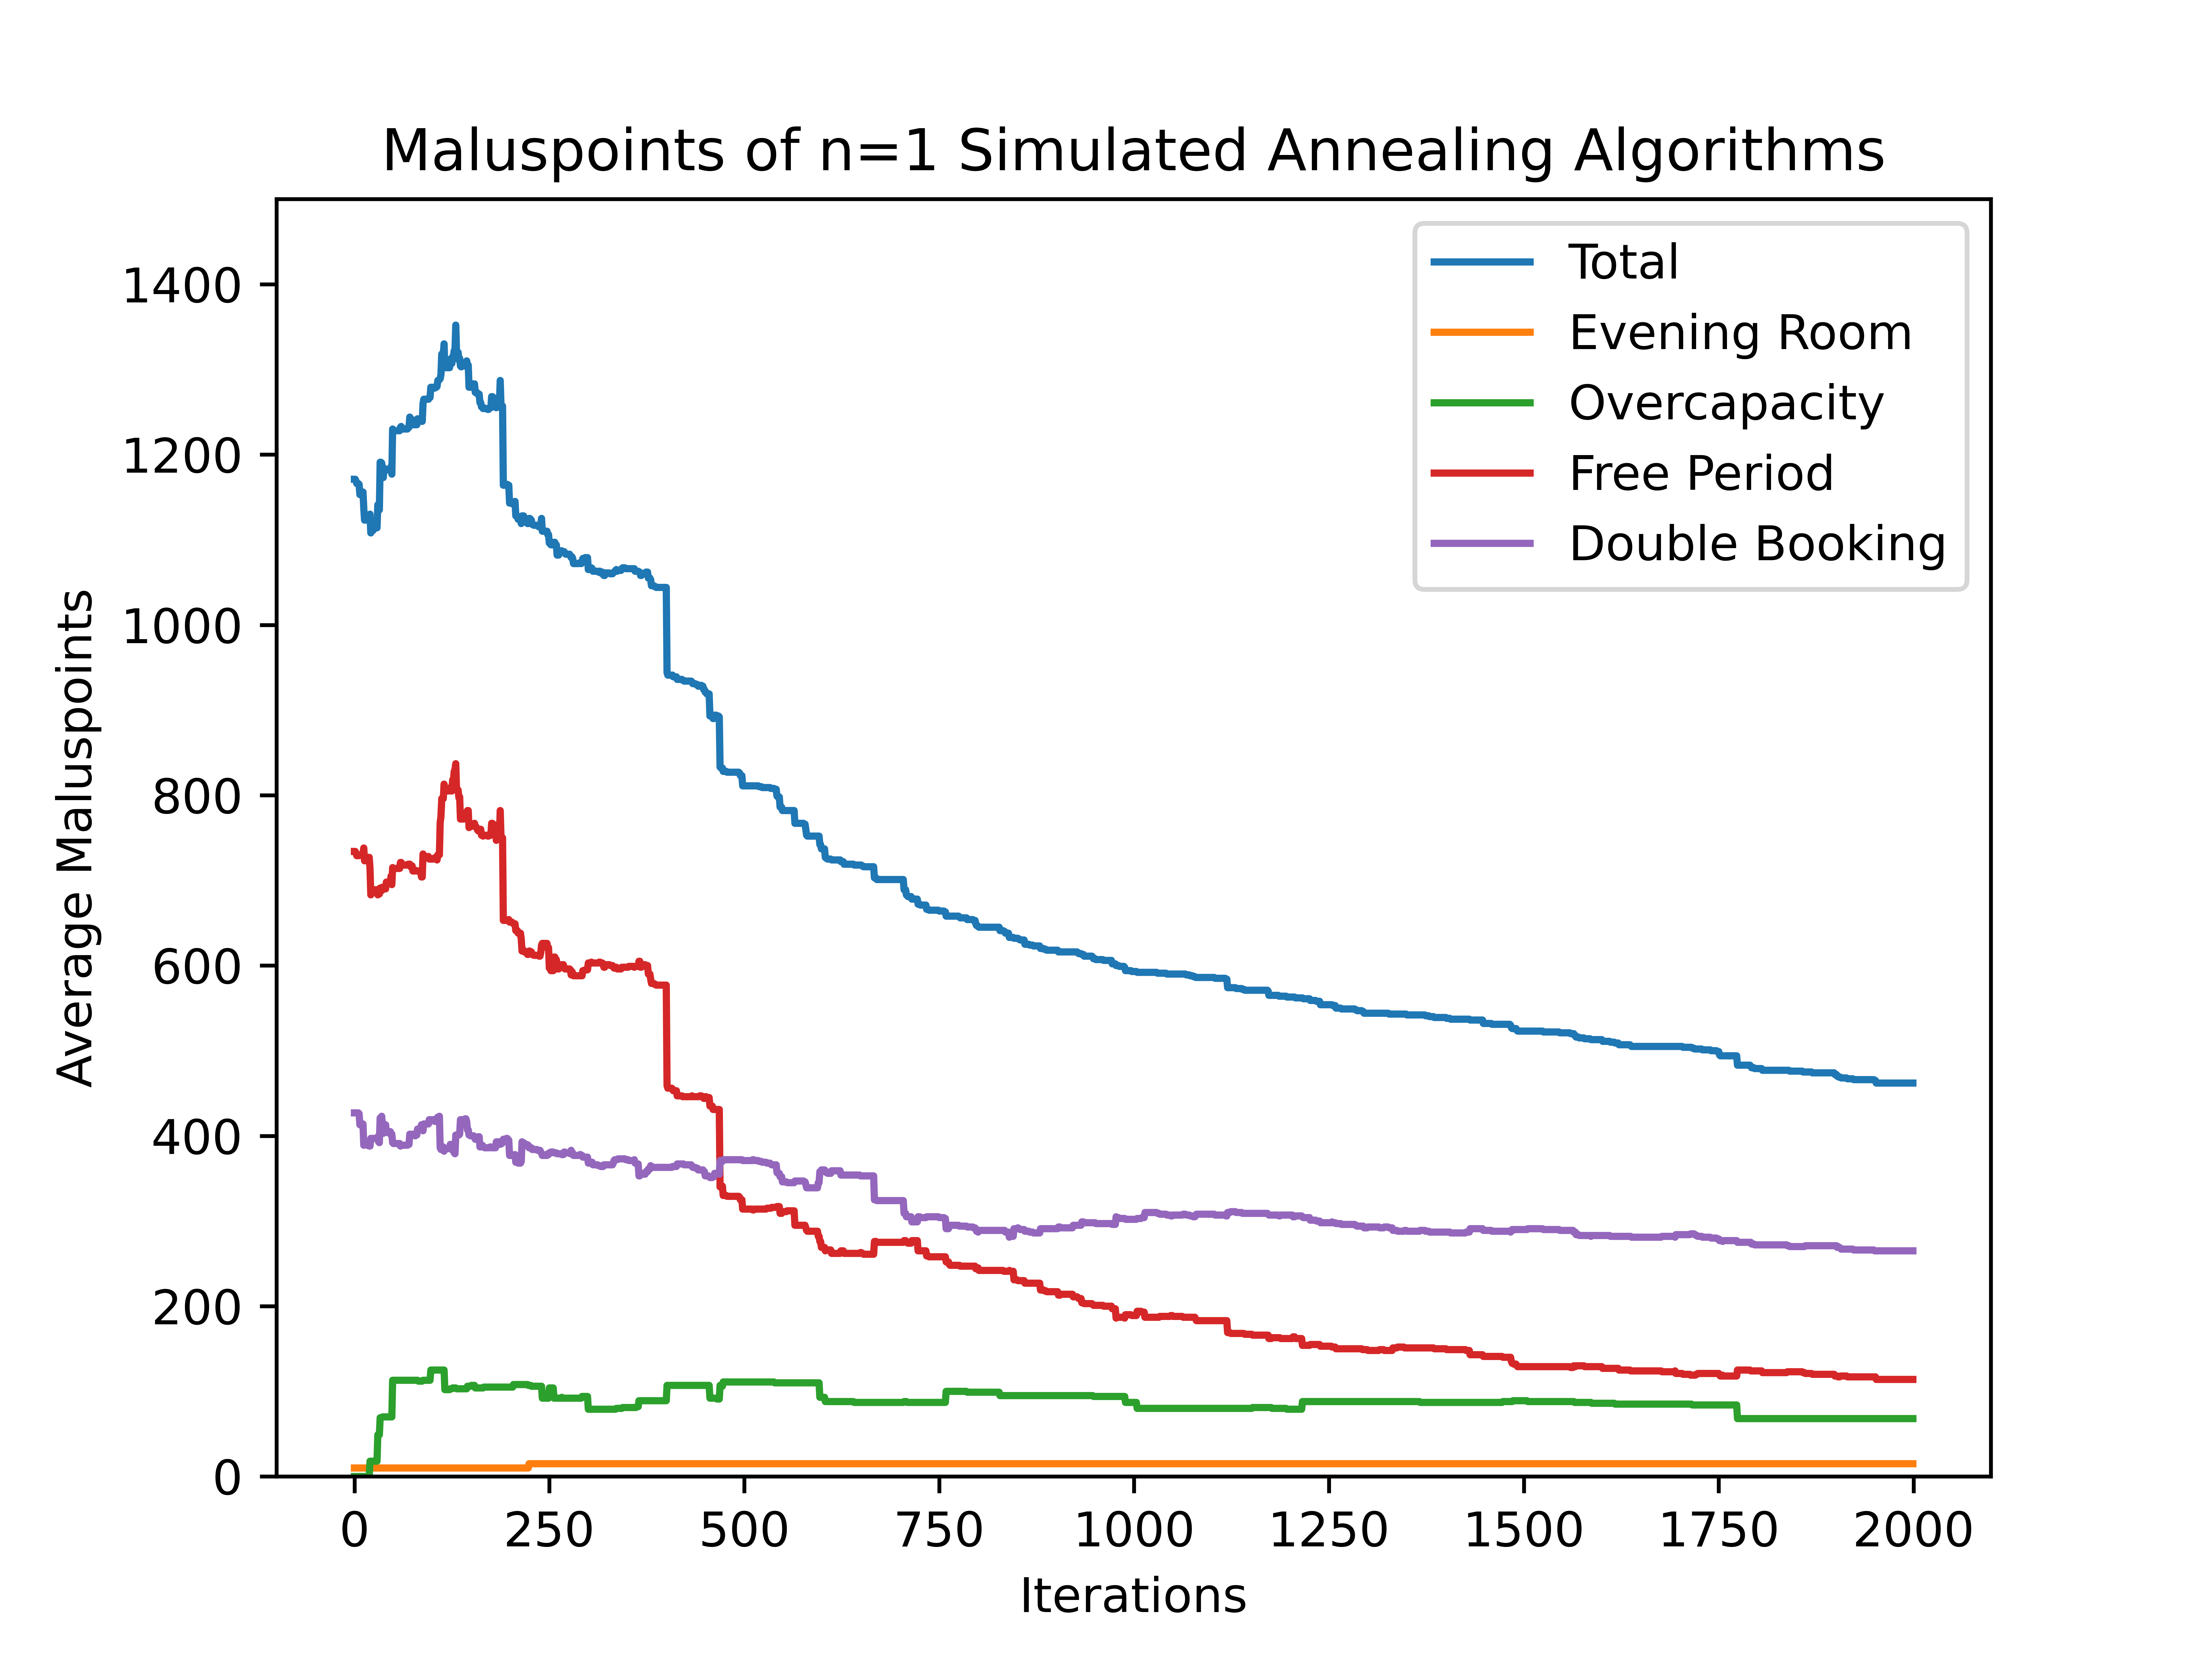

The file beside this chart, header and first rows:
1171, 1171, 1171, 10, 10, 10, 0, 0, 0, 734, 734, 734, 427, 427, 427
1171, 1171, 1171, 10, 10, 10, 0, 0, 0, 734, 734, 734, 427, 427, 427
1169, 1169, 1169, 10, 10, 10, 0, 0, 0, 732, 732, 732, 427, 427, 427
1166, 1166, 1166, 10, 10, 10, 0, 0, 0, 729, 729, 729, 427, 427, 427
1166, 1166, 1166, 10, 10, 10, 0, 0, 0, 729, 729, 729, 427, 427, 427
1166, 1166, 1166, 10, 10, 10, 0, 0, 0, 729, 729, 729, 427, 427, 427
1165, 1165, 1165, 10, 10, 10, 0, 0, 0, 729, 729, 729, 426, 426, 426
1153, 1153, 1153, 10, 10, 10, 0, 0, 0, 730, 730, 730, 413, 413, 413
1154, 1154, 1154, 10, 10, 10, 0, 0, 0, 730, 730, 730, 414, 414, 414
1154, 1154, 1154, 10, 10, 10, 0, 0, 0, 730, 730, 730, 414, 414, 414
1155, 1155, 1155, 10, 10, 10, 0, 0, 0, 731, 731, 731, 414, 414, 414
1156, 1156, 1156, 10, 10, 10, 0, 0, 0, 732, 732, 732, 414, 414, 414
1137, 1137, 1137, 10, 10, 10, 0, 0, 0, 738, 738, 738, 389, 389, 389
1123, 1123, 1123, 10, 10, 10, 0, 0, 0, 723, 723, 723, 390, 390, 390
1123, 1123, 1123, 10, 10, 10, 0, 0, 0, 723, 723, 723, 390, 390, 390
1127, 1127, 1127, 10, 10, 10, 0, 0, 0, 727, 727, 727, 390, 390, 390
1126, 1126, 1126, 10, 10, 10, 0, 0, 0, 727, 727, 727, 389, 389, 389
1126, 1126, 1126, 10, 10, 10, 0, 0, 0, 727, 727, 727, 389, 389, 389
1126, 1126, 1126, 10, 10, 10, 0, 0, 0, 727, 727, 727, 389, 389, 389
1125, 1125, 1125, 10, 10, 10, 0, 0, 0, 727, 727, 727, 388, 388, 388
1130, 1130, 1130, 10, 10, 10, 18, 18, 18, 714, 714, 714, 388, 388, 388
1108, 1108, 1108, 10, 10, 10, 18, 18, 18, 683, 683, 683, 397, 397, 397
1111, 1111, 1111, 10, 10, 10, 18, 18, 18, 686, 686, 686, 397, 397, 397
1111, 1111, 1111, 10, 10, 10, 18, 18, 18, 686, 686, 686, 397, 397, 397
1111, 1111, 1111, 10, 10, 10, 18, 18, 18, 686, 686, 686, 397, 397, 397
1114, 1114, 1114, 10, 10, 10, 18, 18, 18, 689, 689, 689, 397, 397, 397
1114, 1114, 1114, 10, 10, 10, 18, 18, 18, 689, 689, 689, 397, 397, 397
1114, 1114, 1114, 10, 10, 10, 18, 18, 18, 689, 689, 689, 397, 397, 397
1114, 1114, 1114, 10, 10, 10, 18, 18, 18, 689, 689, 689, 397, 397, 397
1114, 1114, 1114, 10, 10, 10, 18, 18, 18, 689, 689, 689, 397, 397, 397
1141, 1141, 1141, 10, 10, 10, 49, 49, 49, 683, 683, 683, 399, 399, 399
1138, 1138, 1138, 10, 10, 10, 49, 49, 49, 686, 686, 686, 393, 393, 393
1135, 1135, 1135, 10, 10, 10, 49, 49, 49, 684, 684, 684, 392, 392, 392
1191, 1191, 1191, 10, 10, 10, 69, 69, 69, 691, 691, 691, 421, 421, 421
1191, 1191, 1191, 10, 10, 10, 69, 69, 69, 691, 691, 691, 421, 421, 421
1190, 1190, 1190, 10, 10, 10, 69, 69, 69, 688, 688, 688, 423, 423, 423
1183, 1183, 1183, 10, 10, 10, 70, 70, 70, 692, 692, 692, 411, 411, 411
1173, 1173, 1173, 10, 10, 10, 70, 70, 70, 690, 690, 690, 403, 403, 403
1184, 1184, 1184, 10, 10, 10, 70, 70, 70, 690, 690, 690, 414, 414, 414
1183, 1183, 1183, 10, 10, 10, 70, 70, 70, 690, 690, 690, 413, 413, 413
1183, 1183, 1183, 10, 10, 10, 70, 70, 70, 690, 690, 690, 413, 413, 413
1182, 1182, 1182, 10, 10, 10, 70, 70, 70, 698, 698, 698, 404, 404, 404
1182, 1182, 1182, 10, 10, 10, 70, 70, 70, 698, 698, 698, 404, 404, 404
1182, 1182, 1182, 10, 10, 10, 70, 70, 70, 698, 698, 698, 404, 404, 404
1182, 1182, 1182, 10, 10, 10, 70, 70, 70, 698, 698, 698, 404, 404, 404
1182, 1182, 1182, 10, 10, 10, 70, 70, 70, 698, 698, 698, 404, 404, 404
1183, 1183, 1183, 10, 10, 10, 70, 70, 70, 698, 698, 698, 405, 405, 405
1186, 1186, 1186, 10, 10, 10, 70, 70, 70, 705, 705, 705, 401, 401, 401
1177, 1177, 1177, 10, 10, 10, 70, 70, 70, 695, 695, 695, 402, 402, 402
1230, 1230, 1230, 10, 10, 10, 113, 113, 113, 715, 715, 715, 392, 392, 392
1228, 1228, 1228, 10, 10, 10, 113, 113, 113, 714, 714, 714, 391, 391, 391
1228, 1228, 1228, 10, 10, 10, 113, 113, 113, 714, 714, 714, 391, 391, 391
1228, 1228, 1228, 10, 10, 10, 113, 113, 113, 714, 714, 714, 391, 391, 391
1228, 1228, 1228, 10, 10, 10, 113, 113, 113, 714, 714, 714, 391, 391, 391
1228, 1228, 1228, 10, 10, 10, 113, 113, 113, 714, 714, 714, 391, 391, 391
1228, 1228, 1228, 10, 10, 10, 113, 113, 113, 714, 714, 714, 391, 391, 391
1228, 1228, 1228, 10, 10, 10, 113, 113, 113, 714, 714, 714, 391, 391, 391
1228, 1228, 1228, 10, 10, 10, 113, 113, 113, 714, 714, 714, 391, 391, 391
1228, 1228, 1228, 10, 10, 10, 113, 113, 113, 714, 714, 714, 391, 391, 391
1232, 1232, 1232, 10, 10, 10, 113, 113, 113, 721, 721, 721, 388, 388, 388
1233, 1233, 1233, 10, 10, 10, 113, 113, 113, 721, 721, 721, 389, 389, 389
... 1,939 more rows
